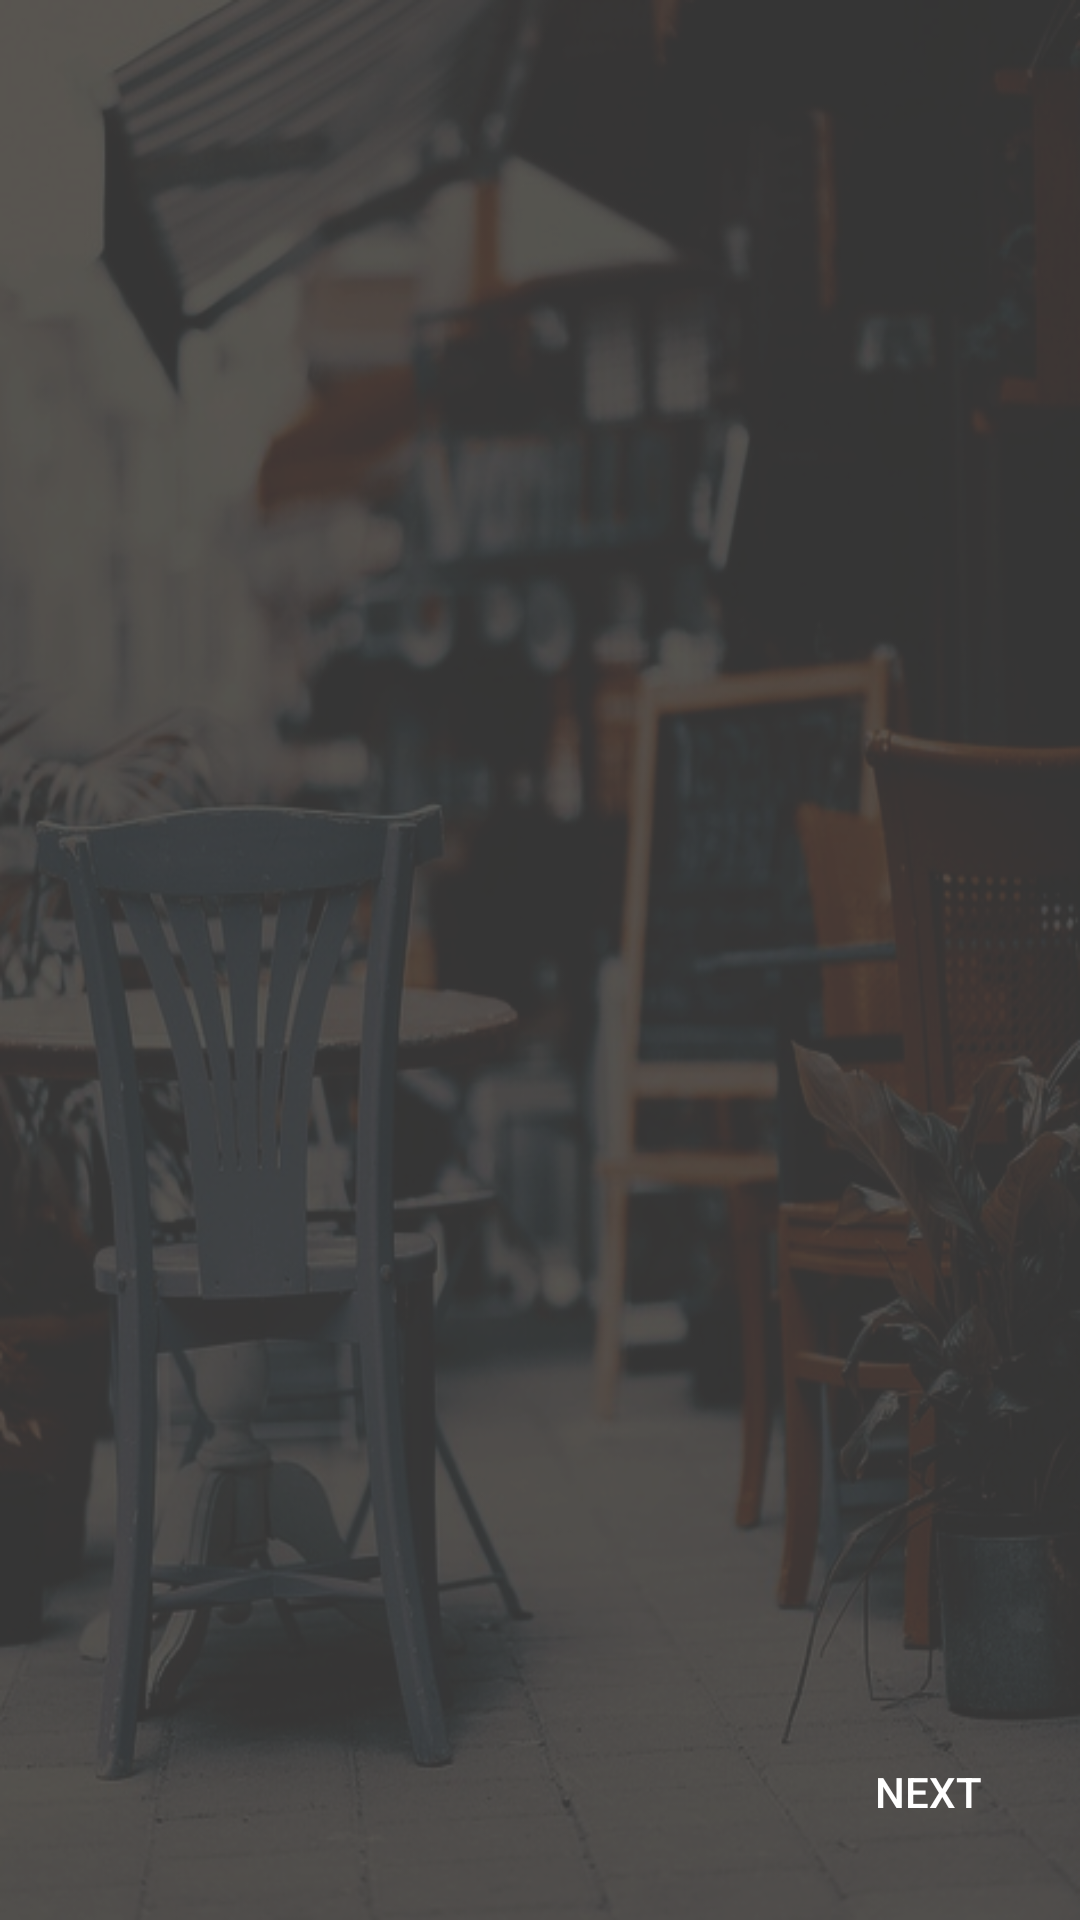

Layout XML and referenced resources for this Android screen:
<!-- AndroidManifest.xml: application theme AppTheme -->
<!-- res/layout/fragment_grades.xml -->
<?xml version="1.0" encoding="utf-8"?>
<android.support.constraint.ConstraintLayout xmlns:android="http://schemas.android.com/apk/res/android"
    xmlns:app="http://schemas.android.com/apk/res-auto"
    xmlns:tools="http://schemas.android.com/tools"
    android:layout_width="match_parent"
    android:layout_height="match_parent"
    android:background="@drawable/background"
    tools:context=".Views.GradesFragment">

    <android.support.v4.view.ViewPager
        android:id="@+id/slide_grade_viewPager"
        android:layout_width="0dp"
        android:layout_height="576dp"
        android:layout_marginBottom="2dp"
        app:layout_constraintBottom_toTopOf="@+id/linearLayout"
        app:layout_constraintEnd_toEndOf="parent"
        app:layout_constraintStart_toStartOf="parent"
        app:layout_constraintTop_toTopOf="parent">

    </android.support.v4.view.ViewPager>

    <LinearLayout
        android:id="@+id/linearLayout"
        android:layout_width="0dp"
        android:layout_height="42dp"
        android:gravity="center"
        android:orientation="horizontal"
        app:layout_constraintEnd_toEndOf="parent"
        app:layout_constraintHorizontal_bias="0.0"
        app:layout_constraintStart_toStartOf="parent"
        app:layout_constraintTop_toBottomOf="@+id/slide_grade_viewPager">

    </LinearLayout>

    <Button
        android:id="@+id/back_button"
        android:layout_width="87dp"
        android:layout_height="40dp"
        android:layout_marginEnd="204dp"
        android:text="Back"
        android:textColor="@android:color/white"
        android:background="@color/transparent"
        android:visibility="invisible"
        app:layout_constraintBottom_toBottomOf="@+id/linearLayout"
        app:layout_constraintEnd_toStartOf="@+id/next_button"
        app:layout_constraintTop_toTopOf="@+id/linearLayout" />

    <Button
        android:id="@+id/next_button"
        android:layout_width="85dp"
        android:layout_height="37dp"
        android:layout_marginEnd="8dp"
        android:background="@color/transparent"
        android:text="Next"
        android:textColor="@android:color/white"
        app:layout_constraintBottom_toBottomOf="@+id/linearLayout"
        app:layout_constraintEnd_toEndOf="@+id/linearLayout"
        app:layout_constraintTop_toTopOf="@+id/linearLayout" />


</android.support.constraint.ConstraintLayout>
<!-- resources referenced by this layout -->
<resources>
  <color name="transparent">#00FFFFFF</color>
  <!-- drawable background: png bitmap (drawable, 346965 bytes) -->
  <style name="AppTheme" parent="Theme.AppCompat.Light.NoActionBar">
          
          <item name="colorPrimary">@color/colorPrimary</item>
          <item name="colorPrimaryDark">@color/colorPrimaryDark</item>
          <item name="colorAccent">@color/colorAccent</item>
      </style>
  <color name="colorPrimary">#008577</color>
  <color name="colorPrimaryDark">#00574B</color>
  <color name="colorAccent">#D81B60</color>
</resources>
